Run: headless pygame with SDL's dummy video driver; simulated clock (each Clock.tick advances the game by its frame time, no real sleeping); random seed 0; keys injected as events and as key.get_pressed() state; no mouse input.
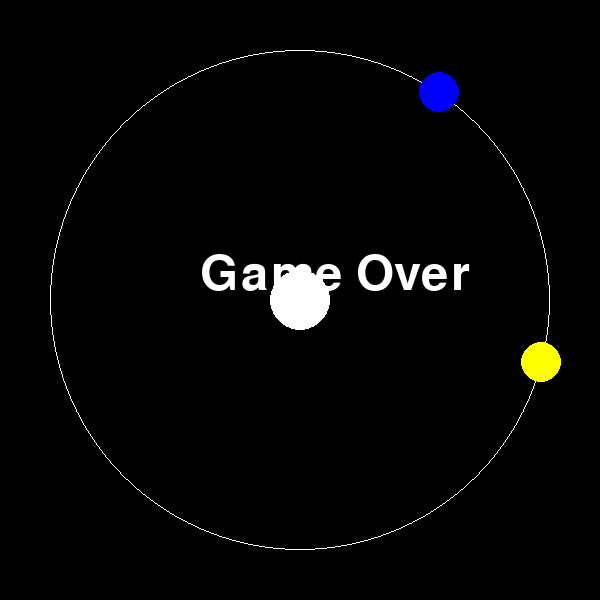
Frame 1 of 1 · flips 1–60 · no input (game ended)

The pygame program that drew these frames:

import pygame
import sys
import random
import math
pygame.init()

SCREEN_WIDTH, SCREEN_HEIGHT = 600, 600
screen = pygame.display.set_mode((SCREEN_WIDTH, SCREEN_HEIGHT))
pygame.display.set_caption("Orbit Game")

COLORS = [(255, 0, 0), (0, 0, 255), (255, 255, 0)]
WHITE = (255, 255, 255)
BLACK = (0, 0, 0)

# 게임 변수
PLANET_CENTER = (SCREEN_WIDTH // 2, SCREEN_HEIGHT // 2)  # 행성 중심 좌표
ORBIT_RADIUS = 250  # 공전 반지름
star_angle = 0  # 별의 초기 각도
star_speed = 2  # 별이 회전하는 속도
star_color_index = 0  # 별의 색상 인덱스
passed_orbs = 0  # 통과한 원의 개수

# 원 클래스 (공전 궤도 상의 장애물)
class Orb:
    def __init__(self):
        self.angle = random.uniform(0, 360) 
        self.color = random.choice(COLORS)  
        self.radius = 20  
        self.position = self.calculate_position()  

    def calculate_position(self):
        x = PLANET_CENTER[0] + ORBIT_RADIUS * math.cos(math.radians(self.angle))
        y = PLANET_CENTER[1] + ORBIT_RADIUS * math.sin(math.radians(self.angle))
        return (int(x), int(y))

    def draw(self):
        pygame.draw.circle(screen, self.color, self.position, self.radius)

# 플레이어 별 클래스
class Star:
    def __init__(self):
        self.color = COLORS[star_color_index]  
        self.radius = 10  
        self.angle = 0  

    def update_position(self):
        x = PLANET_CENTER[0] + ORBIT_RADIUS * math.cos(math.radians(self.angle))
        y = PLANET_CENTER[1] + ORBIT_RADIUS * math.sin(math.radians(self.angle))
        self.position = (int(x), int(y))

    def draw(self):
        pygame.draw.circle(screen, self.color, self.position, self.radius)

# 초기화
star = Star() 
orbs = [Orb() for _ in range(3)]  
clock = pygame.time.Clock()  
score = 0  

# 게임 종료 함수
def game_over():
    font = pygame.font.Font(None, 72)
    text = font.render("Game Over", True, WHITE)
    screen.blit(text, (SCREEN_WIDTH // 2 - 100, SCREEN_HEIGHT // 2 - 50))
    pygame.display.flip()
    pygame.time.delay(2000)  
    pygame.quit()  
    sys.exit()

# 메인 게임 루프
while True:
    screen.fill(BLACK)  
    for event in pygame.event.get():
        if event.type == pygame.QUIT:  
            pygame.quit()
            sys.exit()
        elif event.type == pygame.KEYDOWN:
            if event.key == pygame.K_SPACE:  
                star_color_index = (star_color_index + 1) % len(COLORS)
                star.color = COLORS[star_color_index]

    # 별의 위치 업데이트
    star.angle = (star.angle + star_speed) % 360
    star.update_position()
    
    # 행성(중심 원) 그리기
    pygame.draw.circle(screen, WHITE, PLANET_CENTER, 30)  # 중심 행성
    pygame.draw.circle(screen, WHITE, PLANET_CENTER, ORBIT_RADIUS, 1)  # 궤도
    
    # 장애물(원) 처리
    for orb in orbs:
        orb.draw()
        distance = math.hypot(orb.position[0] - star.position[0], orb.position[1] - star.position[1])
        if distance < orb.radius + star.radius: 
            if orb.color == star.color:
                score += 1 
                passed_orbs += 1  
                orbs.remove(orb)  
            else:
                game_over()  
    
    # 장애물이 모두 통과되었을 때 새로 생성
    if passed_orbs == 3:
        orbs = [Orb() for _ in range(3)]  
        passed_orbs = 0 

    # 별 그리기
    star.draw()

    # 점수 표시
    font = pygame.font.Font(None, 36)
    score_text = font.render(f"Score: {score}", True, WHITE)
    screen.blit(score_text, (10, 10))

    # 화면 업데이트
    pygame.display.flip()
    clock.tick(30)
